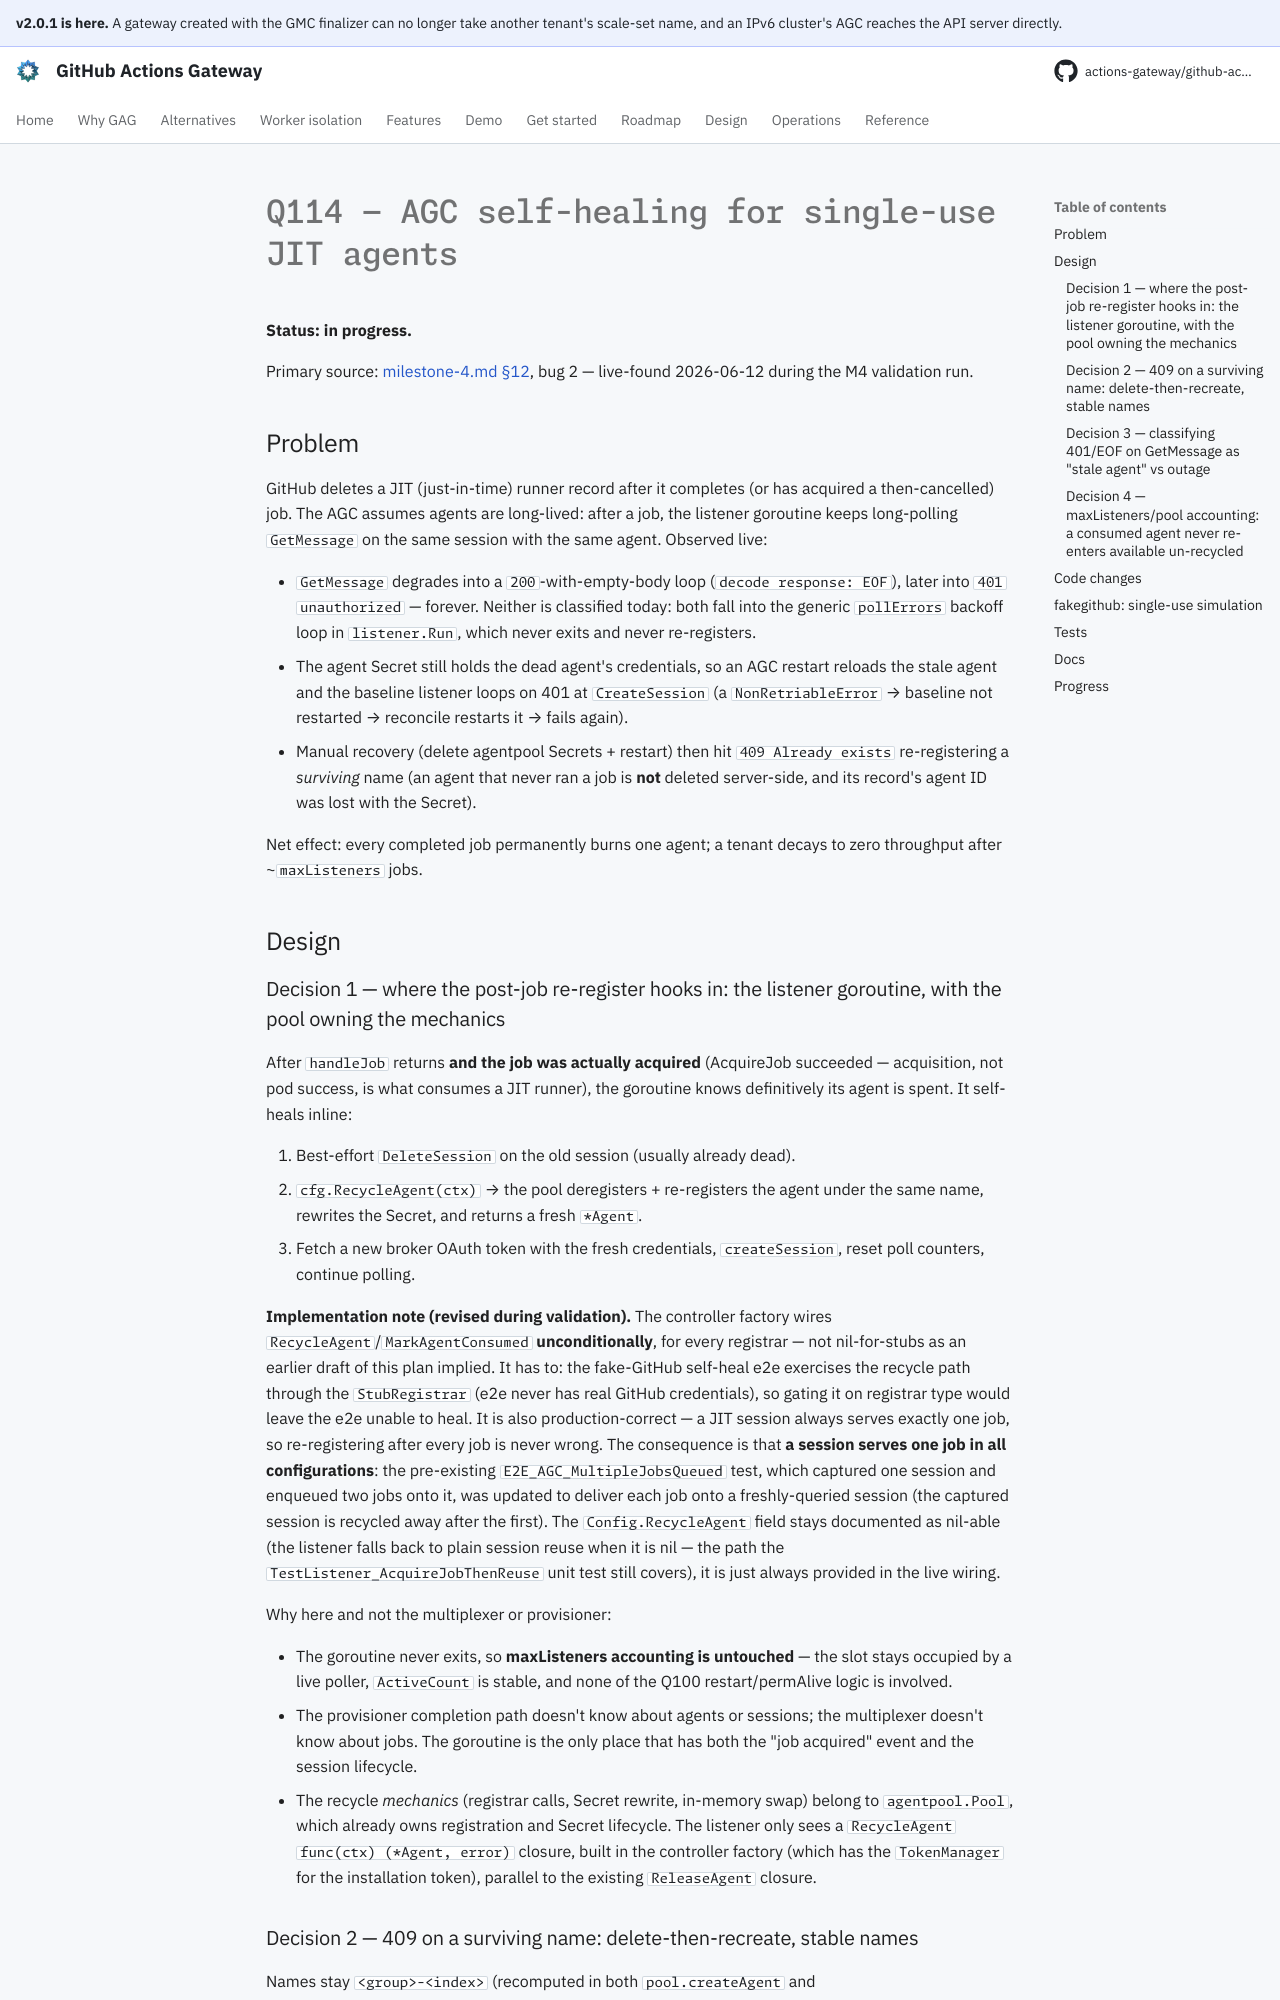

repository: actions-gateway/github-actions-gateway · page: dev/plan/archive/q114-jit-agent-selfheal/index.html · generator: mkdocs

# Q114 — AGC self-healing for single-use JIT agents

**Status: in progress.**

Primary source: [milestone-4.md §12](milestone-4.md#12-live-multi-tenant-validation-evidence-2026-06-1112), bug 2 — live-found 2026-06-12 during the M4 validation run.

## Problem

GitHub deletes a JIT (just-in-time) runner record after it completes (or has acquired a then-cancelled) job.
The AGC assumes agents are long-lived: after a job, the listener goroutine keeps long-polling `GetMessage` on the same session with the same agent.
Observed live:

- `GetMessage` degrades into a `200`-with-empty-body loop (`decode response: EOF`), later into `401 unauthorized` — forever.
  Neither is classified today: both fall into the generic `pollErrors` backoff loop in `listener.Run`, which never exits and never re-registers.
- The agent Secret still holds the dead agent's credentials, so an AGC restart reloads the stale agent and the baseline listener loops on 401 at `CreateSession` (a `NonRetriableError` → baseline not restarted → reconcile restarts it → fails again).
- Manual recovery (delete agentpool Secrets + restart) then hit `409 Already exists` re-registering a *surviving* name (an agent that never ran a job is **not** deleted server-side, and its record's agent ID was lost with the Secret).

Net effect: every completed job permanently burns one agent; a tenant decays to zero throughput after ~`maxListeners` jobs.

## Design

### Decision 1 — where the post-job re-register hooks in: the listener goroutine, with the pool owning the mechanics

After `handleJob` returns **and the job was actually acquired** (AcquireJob succeeded — acquisition, not pod success, is what consumes a JIT runner), the goroutine knows definitively its agent is spent.
It self-heals inline:

1. Best-effort `DeleteSession` on the old session (usually already dead).
2. `cfg.RecycleAgent(ctx)` → the pool deregisters + re-registers the agent under the same name, rewrites the Secret, and returns a fresh `*Agent`.
3. Fetch a new broker OAuth token with the fresh credentials, `createSession`, reset poll counters, continue polling.

**Implementation note (revised during validation).** The controller factory wires `RecycleAgent`/`MarkAgentConsumed` **unconditionally**, for every registrar — not nil-for-stubs as an earlier draft of this plan implied.
It has to: the fake-GitHub self-heal e2e exercises the recycle path through the `StubRegistrar` (e2e never has real GitHub credentials), so gating it on registrar type would leave the e2e unable to heal.
It is also production-correct — a JIT session always serves exactly one job, so re-registering after every job is never wrong.
The consequence is that **a session serves one job in all configurations**: the pre-existing `E2E_AGC_MultipleJobsQueued` test, which captured one session and enqueued two jobs onto it, was updated to deliver each job onto a freshly-queried session (the captured session is recycled away after the first).
The `Config.RecycleAgent` field stays documented as nil-able (the listener falls back to plain session reuse when it is nil — the path the `TestListener_AcquireJobThenReuse` unit test still covers), it is just always provided in the live wiring.

Why here and not the multiplexer or provisioner:

- The goroutine never exits, so **maxListeners accounting is untouched** — the slot stays occupied by a live poller, `ActiveCount` is stable, and none of the Q100 restart/permAlive logic is involved.
- The provisioner completion path doesn't know about agents or sessions; the multiplexer doesn't know about jobs.
  The goroutine is the only place that has both the "job acquired" event and the session lifecycle.
- The recycle *mechanics* (registrar calls, Secret rewrite, in-memory swap) belong to `agentpool.Pool`, which already owns registration and Secret lifecycle.
  The listener only sees a `RecycleAgent func(ctx) (*Agent, error)` closure, built in the controller factory (which has the `TokenManager` for the installation token), parallel to the existing `ReleaseAgent` closure.
